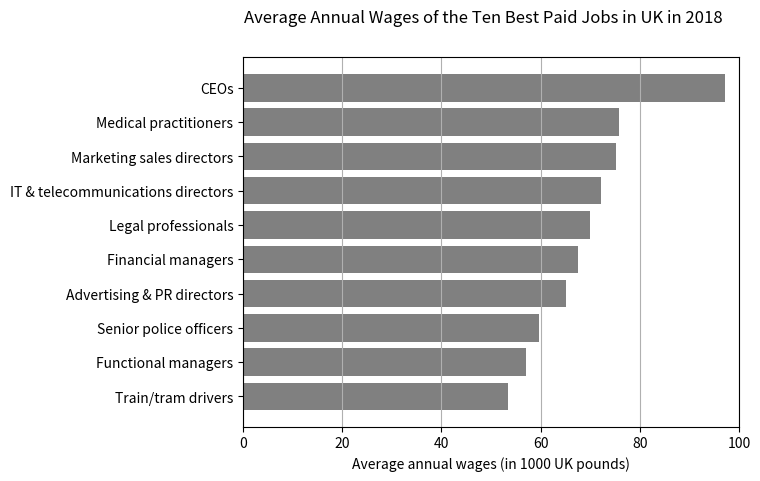

Reproduce this figure in Python.
# ukannualwages18.py
# This program uses Matplotlib Axes class method barh to make a
# horizontal bar chart for the average annual wages of the ten best
# paid jobs in UK in 2018

import matplotlib.pyplot as plt
import numpy as np

# Job title
jobtitle = ["CEOs", "Medical practitioners",
"Marketing sales directors",
"IT & telecommunications directors",
"Legal professionals", "Financial managers",
"Advertising & PR directors",
"Senior police officers", "Functional managers",
"Train/tram drivers"]
# Average annual wages in UK pounds
annualwages = np.array([97083, 75855, 75126, 72109, 69992, 67593,
65074, 59634, 57098, 53403])

# Create the bar chart of the average annual wages
fig = plt.figure()
ax = fig.add_subplot(111)
y = 10-np.arange(len(jobtitle))
ax.barh(y, annualwages/1000, color="gray", align="center")
ax.set_yticks(y)
ax.set_yticklabels(jobtitle)
ax.tick_params(axis="x", direction="out")
ax.set_xlim(0, 100)
ax.xaxis.grid(True)
ax.set_xlabel("Average annual wages (in 1000 UK pounds)")
plt.suptitle("Average Annual Wages of the Ten Best Paid Jobs in UK \
in 2018")
plt.show()
